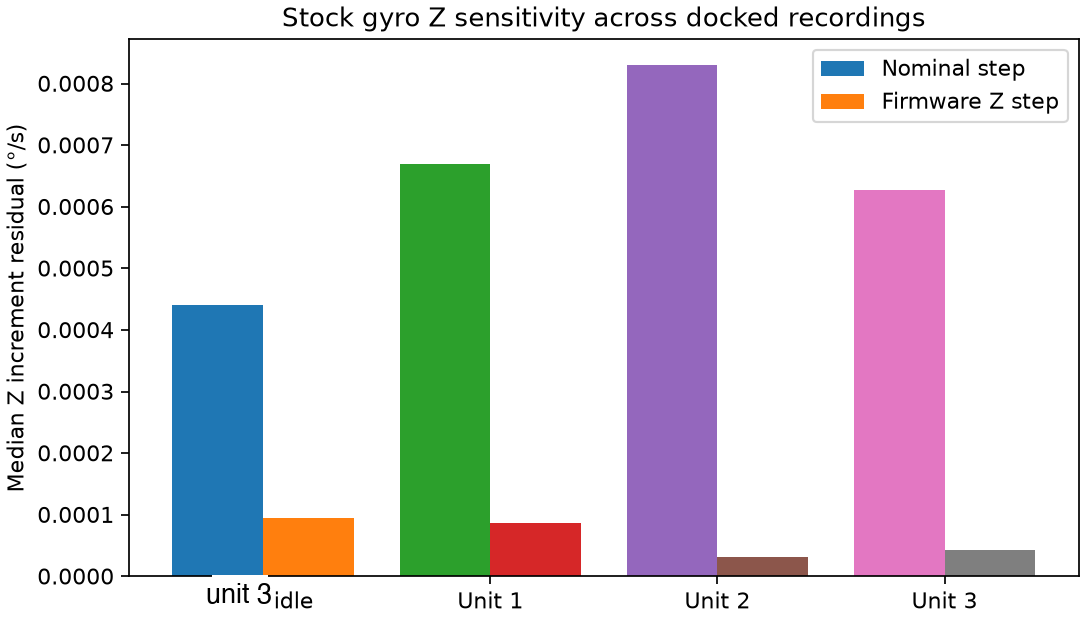

Source data for this figure (header and first rows):
capture, axis, nonzero_increments, nominal_median_residual_dps, scaled_median_residual_dps
unit 3 idle, X, 278, 7.54731132691245e-05, 0.0003895
unit 3 idle, Y, 289, 8.373680405270381e-05, 0.0004087
unit 3 idle, Z, 293, 0.0004399, 9.529702087720388e-05
Unit 1, X, 567, 5.9286192793078785e-05, 0.0006694
Unit 1, Y, 579, 0.000198, 0.0008857
Unit 1, Z, 572, 0.0006695, 8.691603192005626e-05
Unit 2, X, 479, 1.9568750049714367e-05, 0.0008415
Unit 2, Y, 492, 0.000144, 0.0008983
Unit 2, Z, 494, 0.0008303, 3.167498744582886e-05
Unit 3, X, 558, 4.06204634768835e-05, 0.0005149
Unit 3, Y, 559, 7.00764257126757e-05, 0.0005738
Unit 3, Z, 570, 0.0006265, 4.289496719585978e-05
